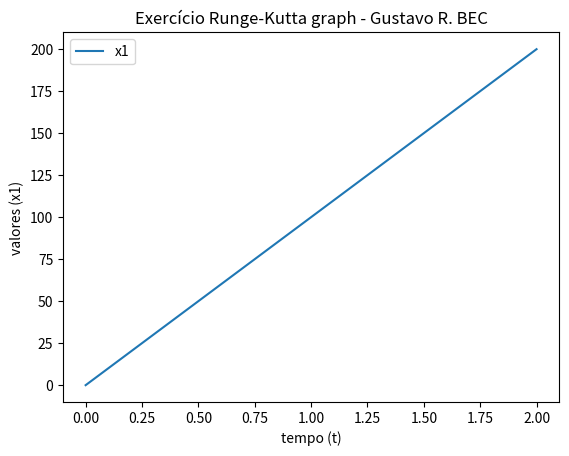

Python code for this plot:
import matplotlib.pyplot as plt

tempo = []
x1 = []
for t in range(0, 21):
    tempo.append(t/10)
    x1.append(t*10)

plt.ioff()

plt.plot(tempo,x1,label='x1')
plt.xlabel('tempo (t)')
plt.ylabel('valores (x1)')
plt.title('Exercício Runge-Kutta graph - Gustavo R. BEC')
plt.legend()
plt.show()